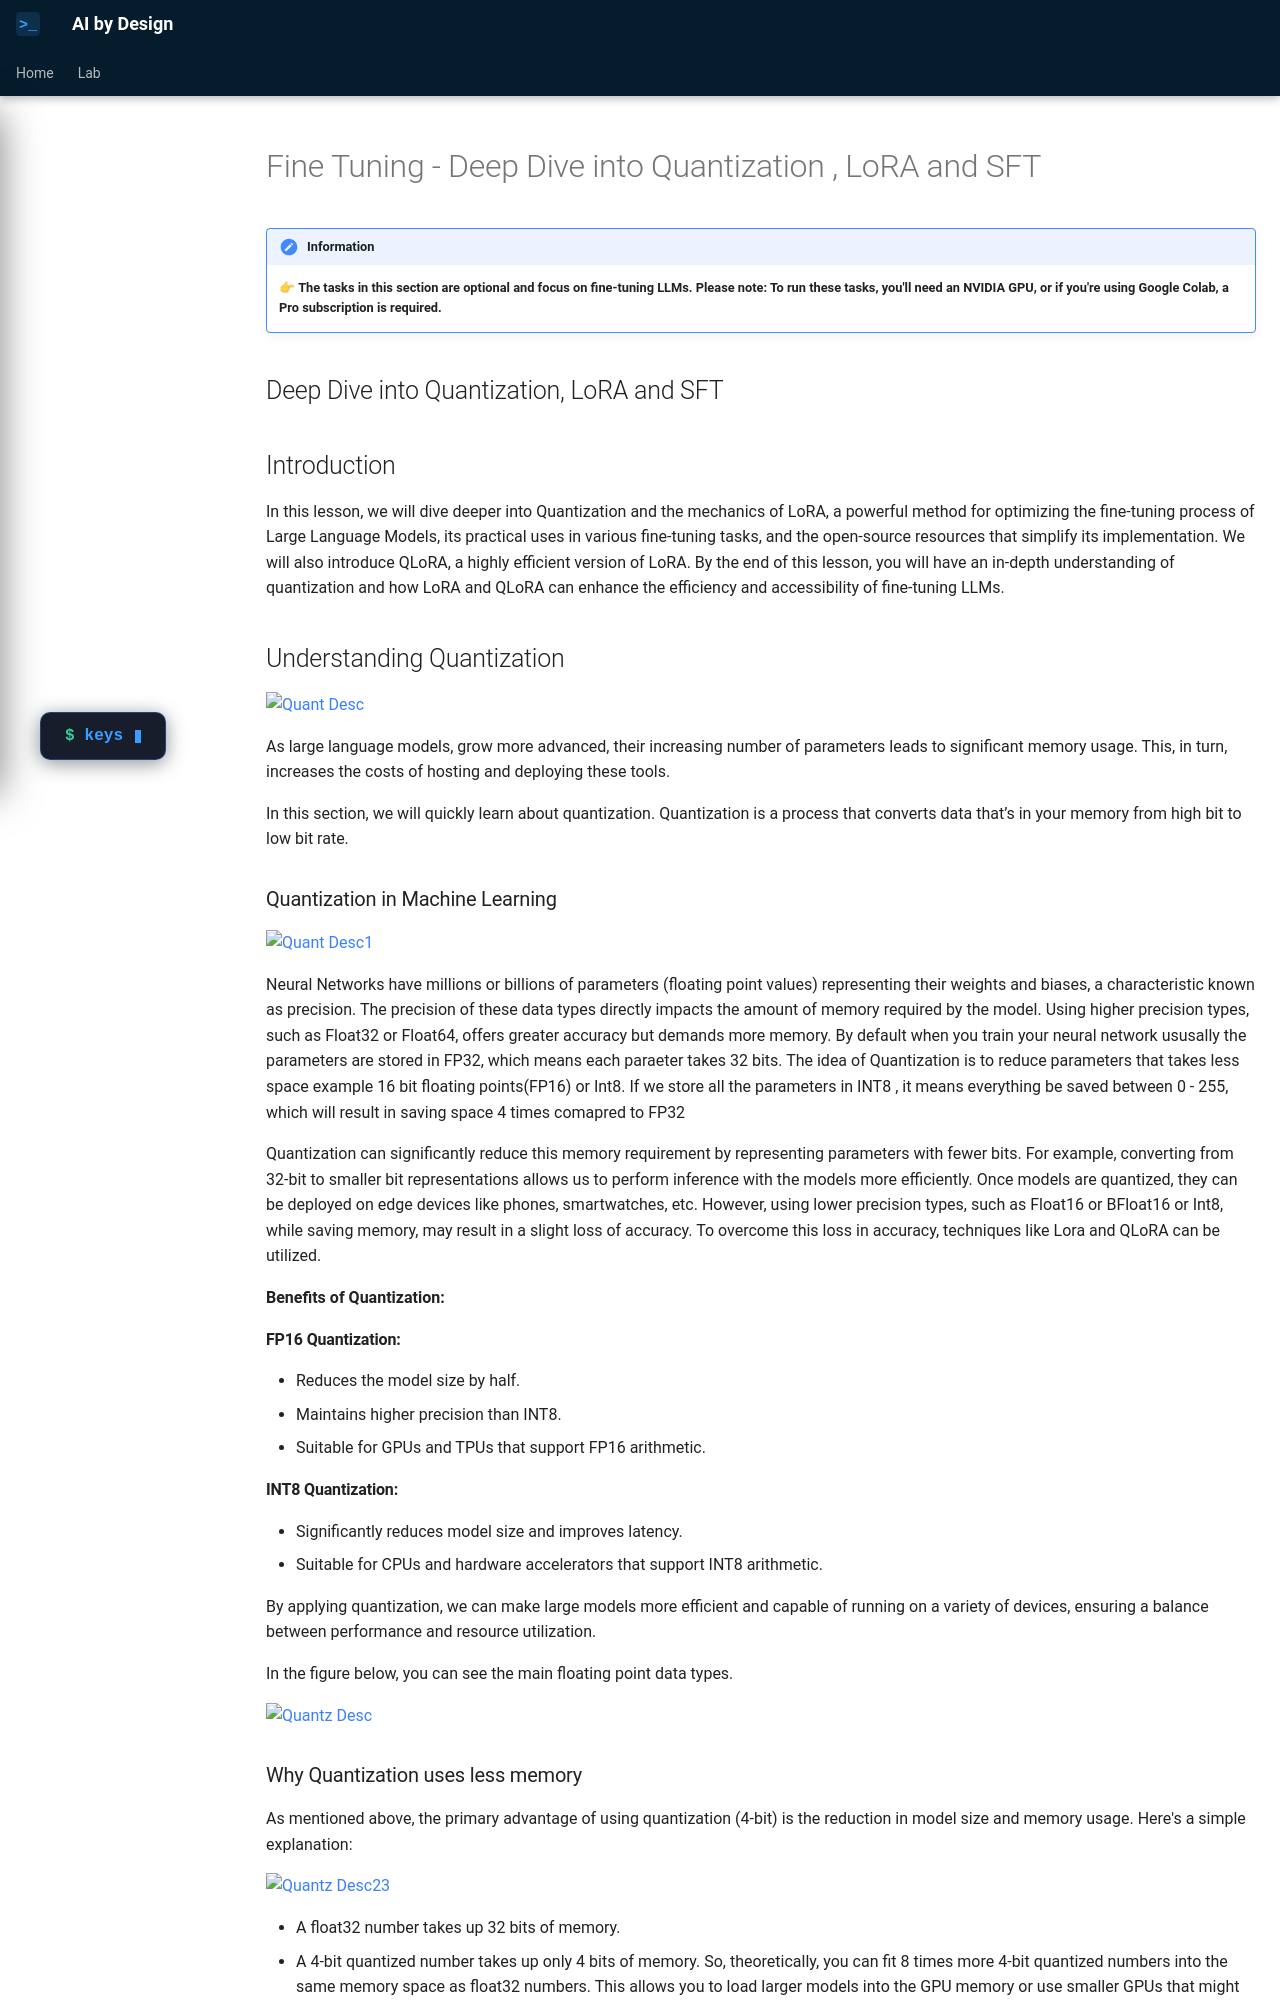

repository: omerilyas/genAi-v3 · page: Task8/index.html · generator: mkdocs

# Fine Tuning - Deep Dive into Quantization , LoRA and SFT

!!! information
    <p align="left"> 👉 <b> The tasks in this section are optional and focus on fine-tuning LLMs. Please note: To run these tasks, you'll need an NVIDIA GPU, or if you're using Google Colab, a Pro subscription is required.</b> </p>


## Deep Dive into Quantization, LoRA and SFT

## Introduction

In this lesson, we will dive deeper into Quantization and the mechanics of LoRA, a powerful method for optimizing the fine-tuning process of Large Language Models, its practical uses in various fine-tuning tasks, and the open-source resources that simplify its implementation. We will also introduce QLoRA, a highly efficient version of LoRA. By the end of this lesson, you will have an in-depth understanding of quantization and how LoRA and QLoRA can enhance the efficiency and accessibility of fine-tuning LLMs.

## Understanding Quantization

![Quant Desc](./assets/task8/quant.png)

As large language models, grow more advanced, their increasing number of parameters leads to significant memory usage. This, in turn, increases the costs of hosting and deploying these tools.

In this section, we will quickly learn about quantization. Quantization is a process that converts data that’s in your memory from high bit to low bit rate.

### Quantization in Machine Learning

![Quant Desc1](./assets/task8/quant2.png)

Neural Networks have millions or billions of parameters (floating point values) representing their weights and biases, a characteristic known as precision. The precision of these data types directly impacts the amount of memory required by the model. Using higher precision types, such as Float32 or Float64, offers greater accuracy but demands more memory. By default when you train your neural network  ususally the parameters are stored in FP32, which means each paraeter takes 32 bits. The idea of Quantization is to reduce parameters that takes less space example 16 bit floating points(FP16) or Int8. If we store all the parameters in INT8 , it means everything be saved between 0 - 255, which will result in saving space 4 times comapred to FP32

Quantization can significantly reduce this memory requirement by representing parameters with fewer bits. For example, converting from 32-bit to smaller bit representations allows us to perform inference with the models more efficiently. Once models are quantized, they can be deployed on edge devices like phones, smartwatches, etc. However, using lower precision types, such as Float16 or BFloat16 or Int8, while saving memory, may result in a slight loss of accuracy. To overcome this loss in accuracy, techniques like Lora and QLoRA can be utilized.

**Benefits of Quantization:**

#### FP16 Quantization:

* Reduces the model size by half.
* Maintains higher precision than INT8.
* Suitable for GPUs and TPUs that support FP16 arithmetic.

#### INT8 Quantization:

* Significantly reduces model size and improves latency.
* Suitable for CPUs and hardware accelerators that support INT8 arithmetic.

By applying quantization, we can make large models more efficient and capable of running on a variety of devices, ensuring a balance between performance and resource utilization.

In the figure below, you can see the main floating point data types.

![Quantz Desc](./assets/task8/quantz.png)
